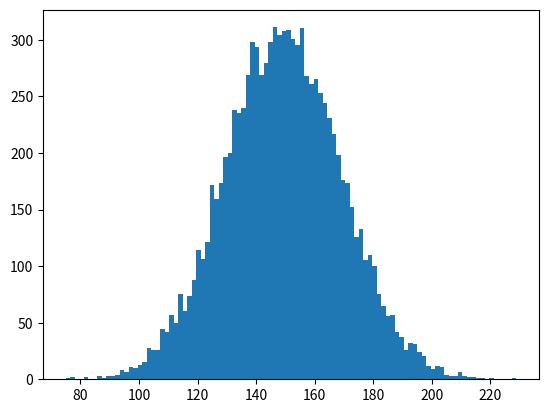

Generate this figure with matplotlib:
# -*- coding: utf-8 -*-
"""
Created on Mon May 20 12:50:22 2019

[redacted]
"""

"""
Code Challenge
  Name: 
    Normally Distributed Random Data
  Filename: 
    normal_dist.py
  Problem Statement:
    Create a normally distributed random data with parameters:
    Centered around 150.
    Standard Deviation of 20.
    Total 1000 data points.
    
    Plot the histogram using matplotlib (bucket size =100) and observe the shape.
    Calculate Standard Deviation and Variance. 
"""
import numpy as np
import matplotlib.pyplot as plt
data = np.random.normal(150.0,20.0,10000)


plt.hist(data, bins=100)
print("Variance ={} SD ={}".format( np.var(data)   ,  np.std(data)  ))


